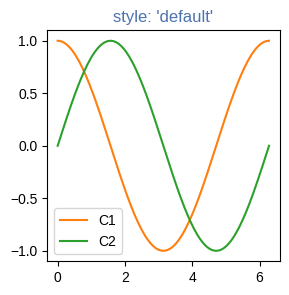
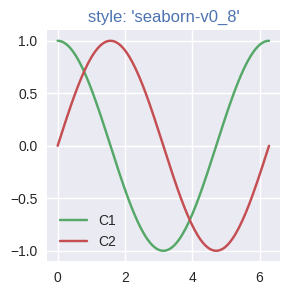
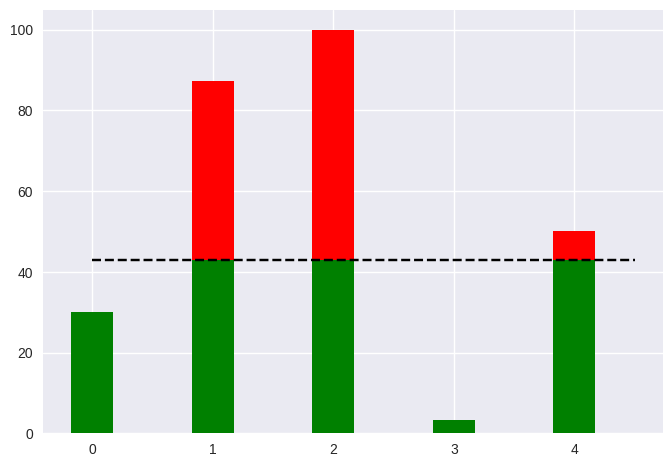

The matplotlib source for these figures, in order: (Note: this script raises an exception after producing the figures.)
#!/usr/bin/env python3
# -*- coding: utf-8 -*-
"""
Created on Tue Apr 18 15:30:47 2023

@author: LockheedMartin



Anotation (only in this file): 
    #%%#: Finished
    #%% : something's wrong, baybe dk what though 

"""

#%%# plot, yes another one

import numpy as np
import matplotlib.pyplot as plt
import matplotlib as mpl

th = np.linspace(0, 2*np.pi, 128)


def demo(sty):
    mpl.style.use(sty)
    fig, ax = plt.subplots(figsize=(3, 3))

    ax.set_title('style: {!r}'.format(sty), color='C0')

    ax.plot(th, np.cos(th), 'C1', label='C1')
    ax.plot(th, np.sin(th), 'C2', label='C2')
    ax.legend()


demo('default')
demo('seaborn-v0_8')


#%%# ADD nice plot very short

import numpy as np
import matplotlib.pyplot as plt

# some example data
threshold = 43.0
values = np.array([30., 87.3, 99.9, 3.33, 50.0])
x = range(len(values))

# split it up
above_threshold = np.maximum(values - threshold, 0)
below_threshold = np.minimum(values, threshold)

# and plot it
fig, ax = plt.subplots()
ax.bar(x, below_threshold, 0.35, color="g")
ax.bar(x, above_threshold, 0.35, color="r",
        bottom=below_threshold)

# horizontal line indicating the threshold
ax.plot([0., 4.5], [threshold, threshold], "k--")

fig.savefig("look-ma_a-threshold-plot.png")



#%%# T6 A1 working but weird af
m_anfang = 2.75e6

m_nutz = m_anfang*(1-0.727)
m_min_treib = m_anfang*0.727*0.05

r = 13.5e3
f_schub = 35.1e6
g = 9.81
delta_t = 0.05
c = 340

v = [0]
a = []
t_schall = None

i, t = 1, delta_t 
m_aktuell = m_anfang
while m_aktuell - m_nutz >= m_min_treib:
    
    a.append(f_schub / m_aktuell - g)
    v.append(v[i-1] + delta_t * a[i-1])
    
    if v[-1]>=c and t_schall== None:
        t_schall = t
    
    #korrektur des m_aktuell
    m_aktuell = m_aktuell - r * delta_t
    
    i+=1
    t+= delta_t
    
#Ausgabe

for v_aktuell in v:
    print(f"t = {t:.2f} s, v = {v_aktuell:.3f} m/s")



#%%# T6 A2

delta = 0.05

a1 = 20
a2 = 40
a3 = 60

v0 = 10  # in m/s
g = 9.81  # in m/s^2

short = [a1, a2, a3]

x = 0  # start of the plot
i = 1 
fig, ax = plt.subplots() #no fucking clue what it does, lmk if you do (allowes you to use the ax pallet as far as ik)

#List creation
x_values_a1 = []
y_values_a1 = []

x_values_a2 = []
y_values_a2 = []

x_values_a3 = []
y_values_a3 = []

y=0
for a0 in short:

    while x < 10:
        vx0 = v0 * math.cos(math.radians(a0))
        vy0 = v0 * math.sin(math.radians(a0))
        y = (-g / 2) * (x / vx0)**2 + vy0 * (x / vx0)

        #if's to change the list append
        if i == 1: 
            x_values_a1.append(x)
            y_values_a1.append(y)
            
        elif i == 2:
            x_values_a2.append(x)
            y_values_a2.append(y)

        elif i == 3:
            x_values_a3.append(x)
            y_values_a3.append(y)
            
        else:
            print("error :/")

        x = x + delta
    
    x = 0
    i = i+1

ax.plot(x_values_a1, y_values_a1, label="a1".format(a0)) #ignore the error, it works...
ax.plot(x_values_a2, y_values_a2, label="a2".format(a0))
ax.plot(x_values_a3, y_values_a3, label="a3".format(a0))


#General plot settings
ax.grid(True)
ax.set_xlabel("length in m")
ax.set_ylabel("height in m")
ax.set_title("Sad decreasing function")
ax.legend()
plt.show()






#%%# T6 A2 2. solution

import matplotlib.pyplot as plt
import math as math

delta = 0.05

a1 = 20
a2 = 40
a3 = 60

v0 = 10  # in m/s
g = 9.81  # in m/s^2

#short = [a1, a2, a3]

x = 0  # start of the plot
i = 0
fig, ax = plt.subplots() #no fucking clue what it does, lmk if you do (allowes you to use the ax pallet as far as ik)

#List creation
x_values_a1 = []
y_values_a1 = []


y=0


while i<3:
    
    if i == 0:
        p = a1
    elif i == 1:
        p = a2
    else:
        p = a3
            
    while x < 10:
        
        #calc
        vx0 = v0 * math.cos(math.radians(p))
        vy0 = v0 * math.sin(math.radians(p))
        y = (-g / 2) * (x / vx0)**2 + vy0 * (x / vx0)
        
        x_values_a1.append(x) #add to list
        y_values_a1.append(y)
        
        x+=delta
    
    ax.plot(x_values_a1, y_values_a1, label="a" f"{i}".format(p))
    x=0
    x_values_a1 = []
    y_values_a1 = []
    i+=1




#vx0 = v0 * math.cos(math.radians(p))
#vy0 = v0 * math.sin(math.radians(p))


#General plot settings
ax.grid(True)
ax.set_xlabel("length in m")
ax.set_ylabel("height in m")
ax.set_title("Sad decreasing function")
ax.legend()
plt.show()






#%% !!rocket try 10 aka hopefully last try :P (it wasn't btw)

#imports
import matplotlib.pyplot as plt


#other specs
R = 13.5*10**3 #Fuel usage
F = 35.1*10**6 #force
g = 9.81 #legendary G
c = 340 #speed of sound in m/s
stopcalcperc = 5 #in %


#weight num
fuel_weight_perc = 72.7
stop_calc_weight_perc = 100 - 95
liftof_weight = 2.75 *10**6
fuel_weight = liftof_weight * fuel_weight_perc / 100
stop_calc_weight = fuel_weight * stop_calc_weight_perc / 100


#create list
t_values = [] #x-Axis
v_values = [] #y-Axis


#first run values -> adjusting (hopefully by them selfes :P)
v = 0
t = 0
#m = liftof_weight
t_delta = 0.05
current_weight = fuel_weight #= m



while current_weight > stop_calc_weight:
    a = F / current_weight - g
    v = v + t_delta * a
    current_weight = current_weight - R * t_delta

    print(f"m: {current_weight}, t: {t}, v: {v}")
    t_values.append(t)
    v_values.append(v)
    #print(f"t= {t:.2}, v= {v:.3}")
    t+=t_delta
    



plt.plot(t_values,v_values,"r--")
plt.grid(True)
plt.show()

print(f"v end: {v_values[-1]}")


#%% try  T6 A3 almost finished

import math as math

#y = int(input("value for y: "))
#x = int(input("value for x: "))

increment_y = .1
y_end = .8

increment_x = .2
x_start = 0
x_end = 1.4

#Important info:
    #Cell size 6 & .*** dec


e = math.e #def of e with math 

#f = (e**(-(x**2 + y**2)))/(1 + x**2 + y**2)**.5

###till next 3x #: automated version of first print
u=0
var_0 = 0
delta_var = .1
count= [0]
while u<8:
    var = var_0 + delta_var
    count.append(var)
    u+=1
    
lable = "x|y" #so it's centered below, that way you don't have to search for the right amount of spaces below
print(f"{lable:^6}|{count[0]:6.1f}{count[1]:6.1f}{count[2]:6.1f}{count[3]:6.1f}{count[4]:6.1f}{count[5]:6.1f}{count[6]:6.1f}{count[7]:6.1f}") #first line and 





y_value = []
x_value = []
x = 0

while x < x_end:
    y = 0
    
    while y < y_end:
        
        f = (e**(-(x**2 + y**2)))/(1 + x**2 + y**2)**.5
        y_value.append(f)
        x_value.append(x)
        
        y = y + increment_y


    print(f"{x_value[0]:6.3f}{y_value[0]:6.3f}{y_value[1]:6.3f}{y_value[2]:6.3f}{y_value[3]:6.3f}{y_value[4]:6.3f}{y_value[5]:6.3f}{y_value[6]:6.3f}{y_value[7]:6.3f}")

    y_value = []
    x_value = []
    
    x = x + increment_x
    




#%% try2  T6 A3 not finished idk weird af

import math as math

y = 0
x = 0

increment_y = .1
y_start = 0
y_end = .8

increment_x = .2
x_start = 0
x_end = 1.4

#Important info:
    #Cell size 6 & .*** dec


e = math.e #def of e with math 

#f = (e**(-(x**2 + y**2)))/(1 + x**2 + y**2)**.5

print("x|y  |  0.0    0.1    0.2    0.3    0.4    0.5    0.6    0.7    0.8  ")

y_value = []
x_value = []

while x_start < x_end:
    

    
    while y_start < y_end:
        
        f = (e**(-(x**2 + y**2)))/(1 + x**2 + y**2)**.5
        y_value.append(f)
        x_value.append(x)
        y = y + increment_y
        print(f"{y_value[0]:6.3f}{x_value[0]:6.3f}{x_value[1]:6.3f}{x_value[2]:6.3f}{x_value[3]:6.3f}{x_value[4]:6.3f}{x_value[5]:6.3f}{x_value[6]:6.3f}{x_value[7]:6.3f}{x_value[8]:6.3f}")


    y_value = []
    x_value = []
    x_start = x_start + increment_x




#%% BROKEN T6 A3 not finished running like 3x times too much xD wrong af BROKEN

import math

y = 0
x = 0

increment_y = 0.1
y_start = 0
y_end = 0.8

increment_x = 0.2
x_start = 0
x_end = 1.4

e = math.e

print("x|y  |  0.0    0.1    0.2    0.3    0.4    0.5    0.6    0.7    0.8  ")

while x_start <= x_end:
    y_start = 0
    
    while y_start <= y_end:
        f = (e**(-(x**2 + y**2))) / (1 + x**2 + y**2)**0.5
        print(f"{x:6.3f}{y:6.3f}{f:6.3f}", end=" ")
        y_start += increment_y
        y = round(y + increment_y, 1)
    
    print()
    x_start += increment_x
    x = round(x + increment_x, 1)
    y = 0




#%%# T6 A3 short and nice solution :)

import math as m

def funktion(x,y): 
    fxy=(m.e**(-(x**2+y**2)))/(m.sqrt(1+x**2+y**2)) 
    return fxy
    
xwerte=[x*0.1 for x in range(0,16,2)] 
ywerte=[y*0.1 for y in range(0,9,1)]

print("x|y", end="") 
for i in ywerte:
    print(f"{i:^6.1f}",end="") 
print()
for l in xwerte: 
    print(f"{l:<4.1f}|",end="") 
    for w in ywerte:
        wert=funktion(l, w)
        print(f"{wert:<6.3f}",end="") 
    print()
x = funktion(0.2, 0.3)
print()
print(f"{x}")